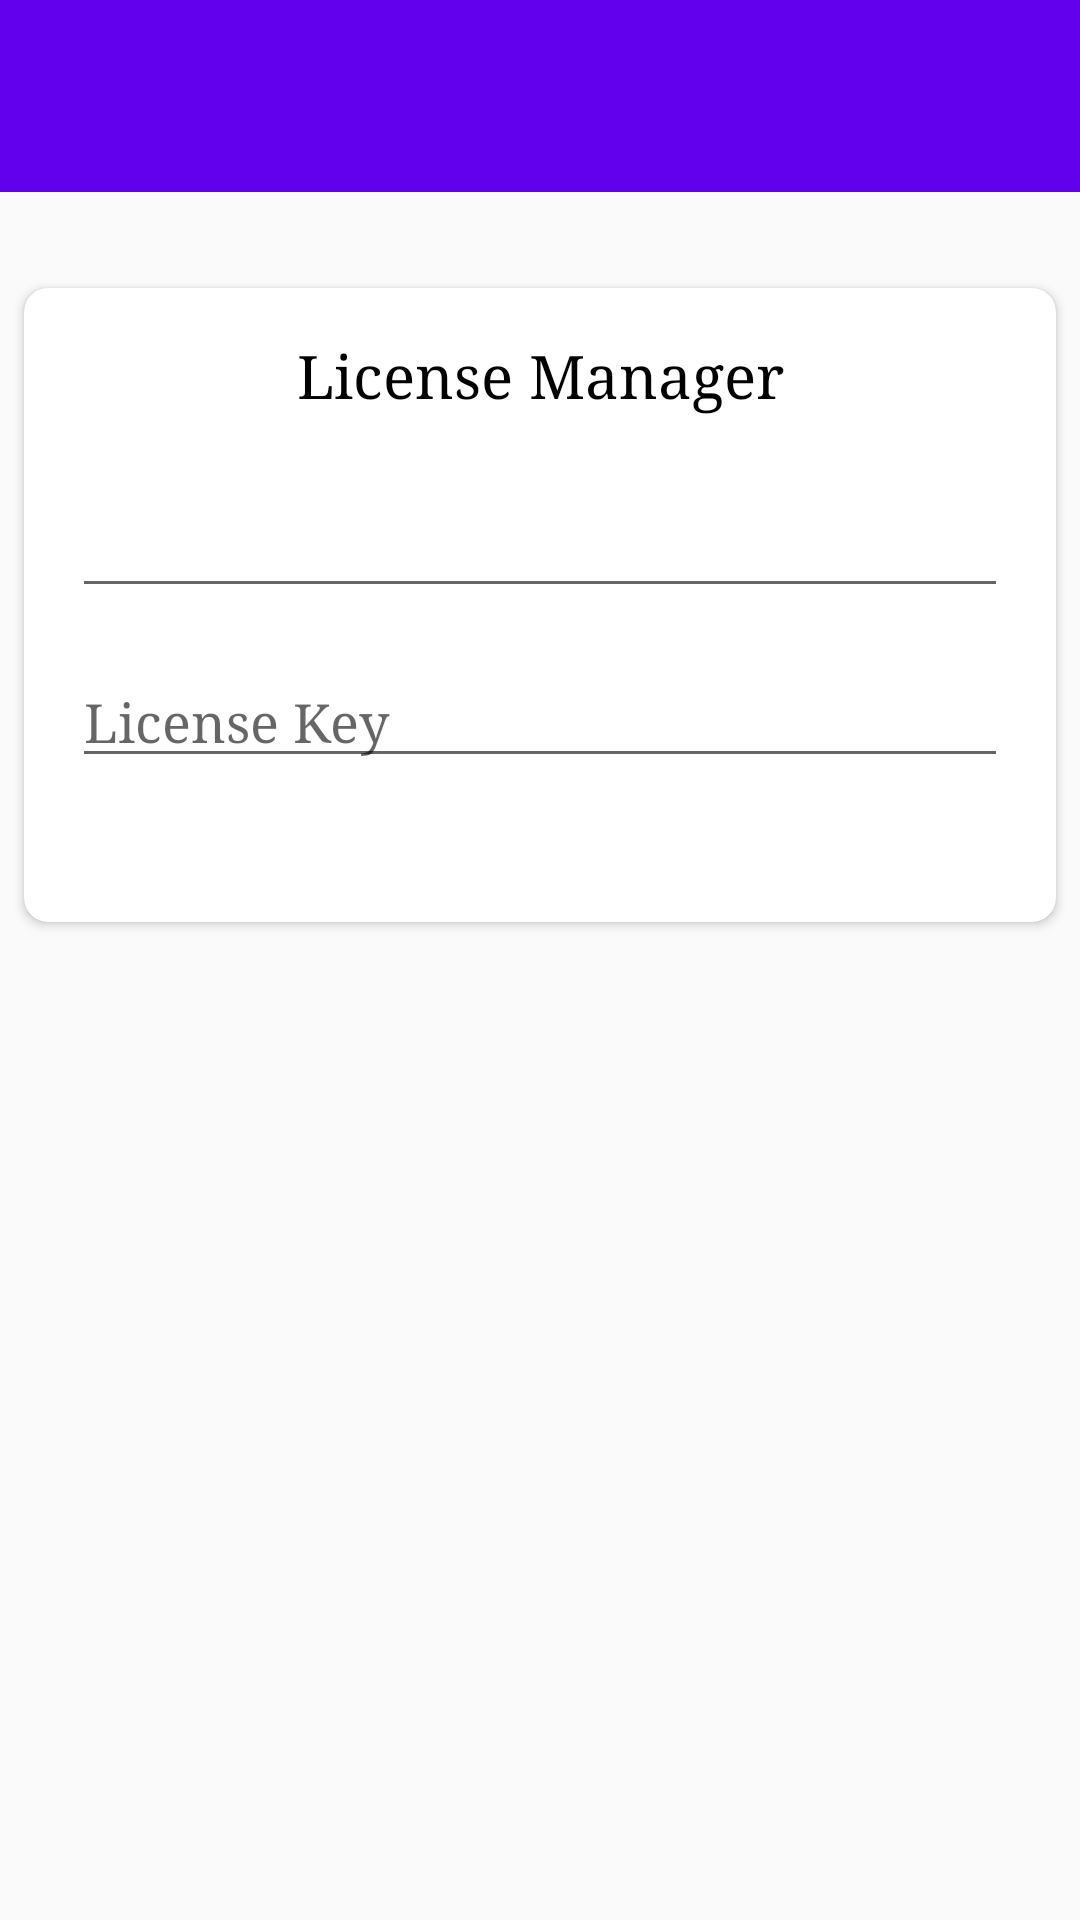

Here is an Android app screen rendered from its layout file. Give the layout XML and the strings, colors and styles it references.
<!-- AndroidManifest.xml: application theme AppTheme -->
<!-- res/layout/content_license.xml -->
<?xml version="1.0" encoding="utf-8"?>
<android.support.constraint.ConstraintLayout xmlns:android="http://schemas.android.com/apk/res/android"
    xmlns:app="http://schemas.android.com/apk/res-auto"
    xmlns:tools="http://schemas.android.com/tools"
    android:layout_width="match_parent"
    android:layout_height="match_parent"
    app:layout_behavior="@string/appbar_scrolling_view_behavior"
    tools:context=".license.ActivateLicense"
    tools:showIn="@layout/activity_license">

    <include
        android:id="@+id/include"
        layout="@layout/app_bar" />

    <android.support.v7.widget.CardView
        android:layout_width="match_parent"
        android:layout_height="wrap_content"
        android:layout_marginStart="8dp"
        android:layout_marginTop="32dp"
        android:layout_marginEnd="8dp"
        app:cardCornerRadius="8dp"
        app:cardElevation="2dp"
        app:contentPadding="8dp"
        app:layout_constraintEnd_toEndOf="parent"
        app:layout_constraintStart_toStartOf="parent"
        app:layout_constraintTop_toBottomOf="@+id/include">

        <android.support.constraint.ConstraintLayout
            android:layout_width="match_parent"
            android:layout_height="match_parent">

            <EditText
                android:id="@+id/txtIMEI"
                android:layout_width="0dp"
                android:layout_height="wrap_content"
                android:layout_marginStart="8dp"
                android:layout_marginTop="24dp"
                android:layout_marginEnd="8dp"
                android:fontFamily="serif"
                android:inputType="none"
                app:layout_constraintEnd_toEndOf="parent"
                app:layout_constraintStart_toStartOf="parent"
                app:layout_constraintTop_toBottomOf="@+id/lb_title" />

            <EditText
                android:id="@+id/txtLicense"
                android:layout_width="0dp"
                android:layout_height="wrap_content"
                android:layout_marginStart="8dp"
                android:layout_marginTop="16dp"
                android:layout_marginEnd="8dp"
                android:layout_marginBottom="40dp"
                android:fontFamily="serif"
                android:hint="License Key"
                android:inputType="number"
                app:layout_constraintBottom_toBottomOf="parent"
                app:layout_constraintEnd_toEndOf="parent"
                app:layout_constraintStart_toStartOf="parent"
                app:layout_constraintTop_toBottomOf="@+id/txtIMEI" />

            <TextView
                android:id="@+id/lb_title"
                android:layout_width="wrap_content"
                android:layout_height="wrap_content"
                android:layout_marginStart="8dp"
                android:layout_marginTop="8dp"
                android:layout_marginEnd="8dp"
                android:text="@string/lb_license_title"
                android:textColor="#000000"
                android:textSize="20dp"
                app:fontFamily="serif"
                app:layout_constraintEnd_toEndOf="parent"
                app:layout_constraintStart_toStartOf="parent"
                app:layout_constraintTop_toTopOf="parent" />
        </android.support.constraint.ConstraintLayout>
    </android.support.v7.widget.CardView>

    <ImageView
        android:id="@+id/btn_nav_back"
        android:layout_width="wrap_content"
        android:layout_height="wrap_content"
        android:layout_marginStart="8dp"
        android:layout_marginTop="8dp"
        android:src="@drawable/outline_arrow_back_white_36"
        app:layout_constraintStart_toStartOf="@+id/include"
        app:layout_constraintTop_toTopOf="parent" />

</android.support.constraint.ConstraintLayout>
<!-- res/layout/activity_license.xml (included above) -->
<?xml version="1.0" encoding="utf-8"?>
<android.support.design.widget.CoordinatorLayout xmlns:android="http://schemas.android.com/apk/res/android"
    xmlns:app="http://schemas.android.com/apk/res-auto"
    xmlns:tools="http://schemas.android.com/tools"
    android:layout_width="match_parent"
    android:layout_height="match_parent"
    tools:context=".license.ActivateLicense">

    <include layout="@layout/content_license" />

    <android.support.design.widget.FloatingActionButton
        android:id="@+id/fab"
        android:layout_width="wrap_content"
        android:layout_height="wrap_content"
        android:layout_gravity="bottom|end"
        android:layout_margin="@dimen/fab_margin"
        app:srcCompat="@drawable/outline_add_white_36" />

</android.support.design.widget.CoordinatorLayout>
<!-- res/layout/app_bar.xml (included above) -->
<android.support.v7.widget.Toolbar
    xmlns:android="http://schemas.android.com/apk/res/android"
    xmlns:app="http://schemas.android.com/apk/res-auto"
    android:id="@+id/menu_bar"
    android:layout_width="match_parent"
    android:layout_height="64dp"
    android:background="@color/colorPrimary"
    android:theme="@style/ThemeOverlay.AppCompat.Dark.ActionBar"
    app:popupTheme="@style/ThemeOverlay.AppCompat.Light"
    app:titleTextColor="@android:color/white" />
<!-- resources referenced by this layout -->
<resources>
  <string name="lb_license_title">License Manager</string>
  <style name="AppTheme" parent="AppTheme.Base">
          
      </style>
  <style name="AppTheme.Base" parent="Theme.AppCompat.Light.NoActionBar">
          
          <item name="colorPrimary">@color/colorPrimary</item>
          <item name="colorPrimaryDark">@color/colorPrimaryDark</item>
          <item name="colorAccent">@color/colorAccent</item>
      </style>
  <!-- not gathered from this repository: default colours our renderer supplied (Android Studio template values) -->
  <color name="colorPrimary">#FF6200EE</color>
  <color name="colorPrimaryDark">#FF3700B3</color>
  <color name="colorAccent">#FF03DAC5</color>
</resources>
